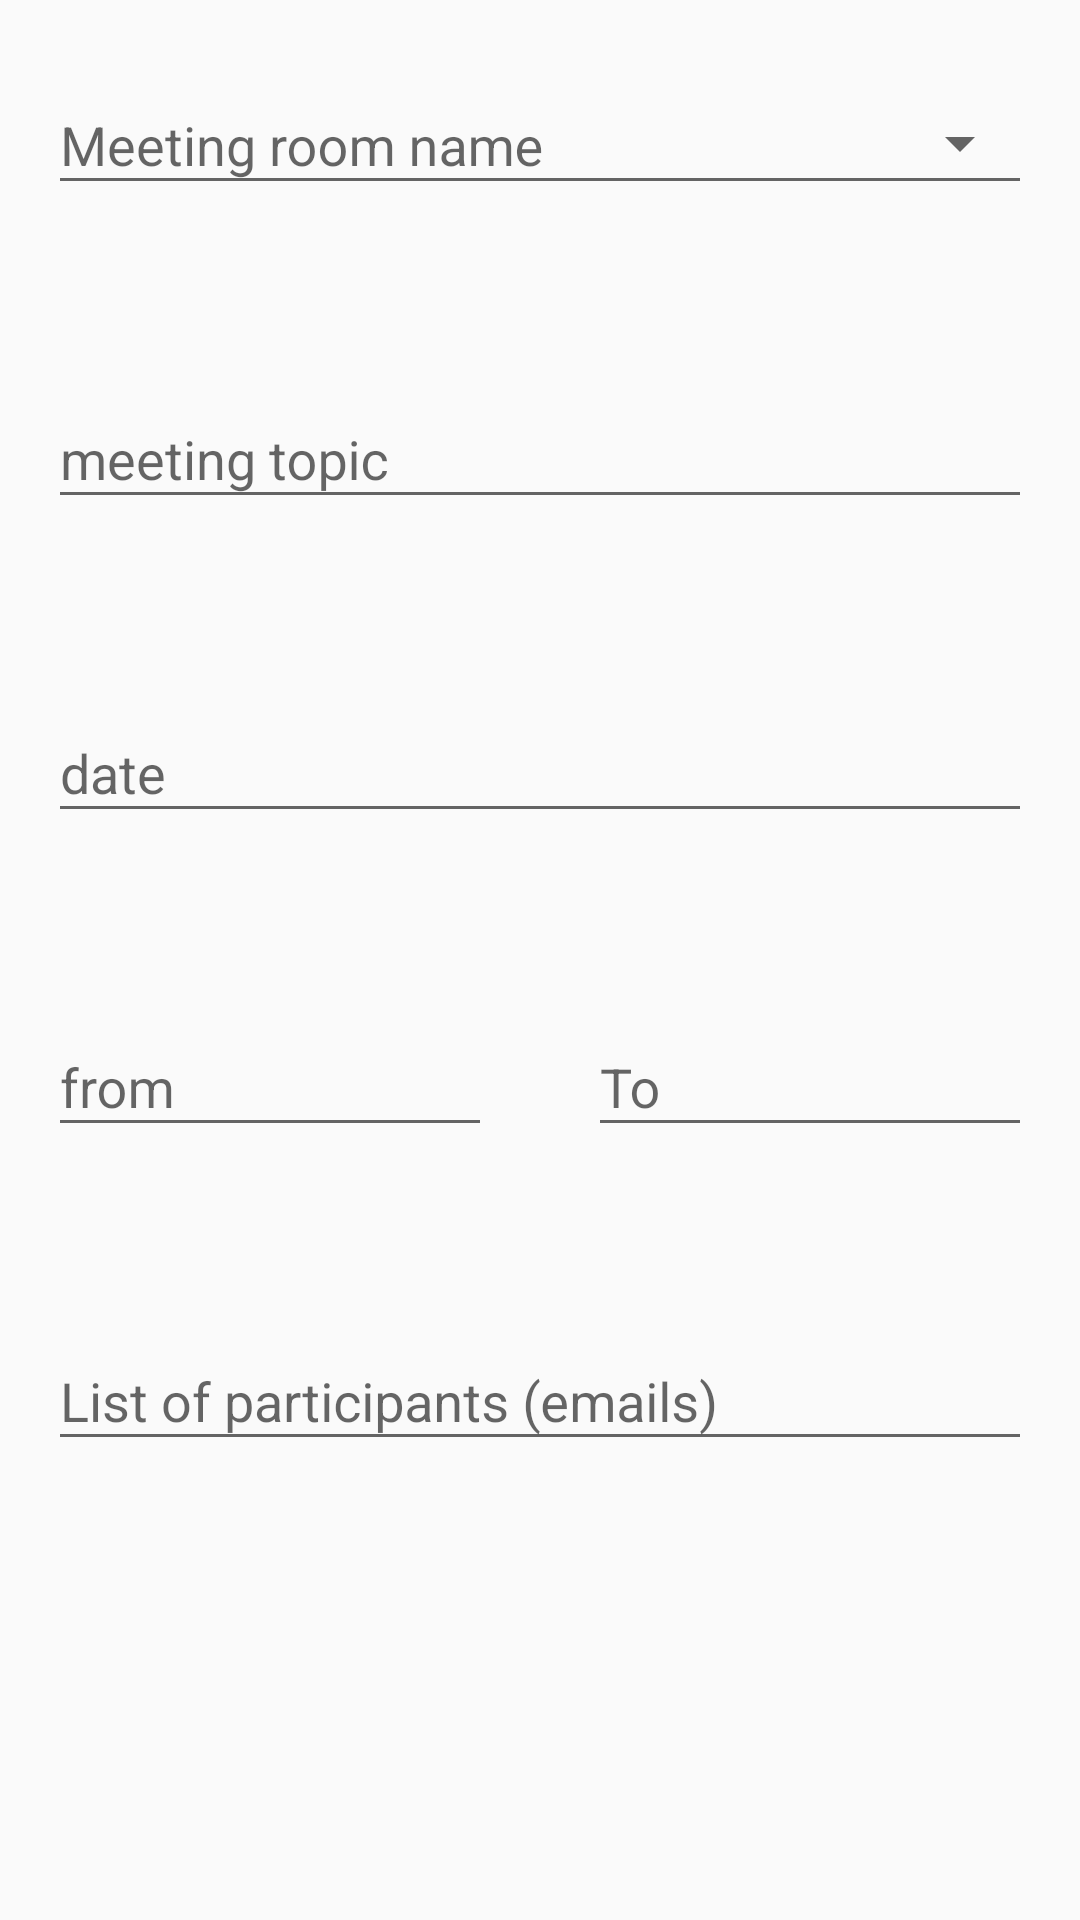

Reconstruct the res/layout file that produces this screen, plus the resources it refers to.
<!-- AndroidManifest.xml: application theme AppTheme -->
<!-- res/layout/activity_add_meeting.xml -->
<?xml version="1.0" encoding="utf-8"?>
<ScrollView xmlns:android="http://schemas.android.com/apk/res/android"
    xmlns:app="http://schemas.android.com/apk/res-auto"
    xmlns:tools="http://schemas.android.com/tools"
    android:layout_width="match_parent"
    android:layout_height="match_parent">

<LinearLayout
    android:layout_width="match_parent"
    android:layout_height="wrap_content"
    tools:context=".ui.AddMeetingActivity"
    android:orientation="vertical">

    <com.google.android.material.textfield.TextInputLayout
    android:id="@+id/room_name_layout"
    android:layout_width="match_parent"
    android:layout_height="wrap_content"
    android:layout_margin="16dp"
    app:errorEnabled="true">

    <AutoCompleteTextView
        android:layout_width="match_parent"
        android:layout_height="wrap_content"
        android:id="@+id/room_name"
        android:hint="@string/meeting_room_name"
        android:inputType="text"
        android:cursorVisible="false"
        android:textSize="18sp"
        style="@style/Widget.AppCompat.Spinner.Underlined"/>

</com.google.android.material.textfield.TextInputLayout>

    <com.google.android.material.textfield.TextInputLayout
    android:id="@+id/topic_layout"
    android:layout_width="match_parent"
    android:layout_height="wrap_content"
    android:layout_margin="16dp"
    app:errorEnabled="true">

    <com.google.android.material.textfield.TextInputEditText
        android:layout_width="match_parent"
        android:layout_height="wrap_content"
        android:id="@+id/topic"
        android:hint="meeting topic"
        android:inputType="text" />

</com.google.android.material.textfield.TextInputLayout>

    <com.google.android.material.textfield.TextInputLayout
        android:id="@+id/date_layout"
        android:layout_width="match_parent"
        android:layout_height="wrap_content"
        android:layout_margin="16dp"
        app:errorEnabled="true">

        <com.google.android.material.textfield.TextInputEditText
            android:layout_width="match_parent"
            android:layout_height="wrap_content"
            android:id="@+id/date"
            android:hint="date"
            android:inputType="date"
            android:cursorVisible="false"
            android:clickable="false"
            android:focusable="false"/>

    </com.google.android.material.textfield.TextInputLayout>

    <LinearLayout
        android:layout_width="match_parent"
        android:layout_height="wrap_content"
        android:baselineAligned="false"
        android:orientation="horizontal">

        <com.google.android.material.textfield.TextInputLayout
            android:layout_width="match_parent"
            android:layout_height="wrap_content"
            android:id="@+id/from_layout"
            android:layout_margin="16dp"
            android:layout_weight="1"
            app:errorEnabled="true">

            <com.google.android.material.textfield.TextInputEditText
                android:layout_width="match_parent"
                android:layout_height="wrap_content"
                android:id="@+id/from"
                android:hint="from"
                android:inputType="time"
                android:cursorVisible="false"
                android:clickable="false"
                android:focusable="false"/>

        </com.google.android.material.textfield.TextInputLayout>

        <com.google.android.material.textfield.TextInputLayout
            android:layout_width="match_parent"
            android:layout_height="wrap_content"
            android:id="@+id/to_layout"
            android:layout_margin="16dp"
            android:layout_weight="1"
            app:errorEnabled="true">

            <com.google.android.material.textfield.TextInputEditText
                android:layout_width="match_parent"
                android:layout_height="wrap_content"
                android:id="@+id/to"
                android:hint="To"
                android:inputType="time"
                android:cursorVisible="false"
                android:clickable="false"
                android:focusable="false" />

        </com.google.android.material.textfield.TextInputLayout>

    </LinearLayout>

    <com.google.android.material.textfield.TextInputLayout
        android:layout_width="match_parent"
        android:layout_height="wrap_content"
        android:id="@+id/participants"
        android:layout_margin="16dp"
        app:errorEnabled="true">

        <com.google.android.material.textfield.TextInputEditText
            android:layout_width="match_parent"
            android:layout_height="wrap_content"
            android:id="@+id/emails"
            android:hint="List of participants (emails)"
            android:inputType="textEmailAddress" />

        <com.google.android.material.chip.ChipGroup
            android:layout_width="match_parent"
            android:layout_height="wrap_content"
            android:id="@+id/emails_group"
            android:layout_marginTop="8dp" />

    </com.google.android.material.textfield.TextInputLayout>


</LinearLayout>

</ScrollView>
<!-- resources referenced by this layout -->
<resources>
  <string name="meeting_room_name">Meeting room name</string>
  <style name="AppTheme" parent="Theme.MaterialComponents.Light.Bridge">
          
          <item name="colorPrimary">@color/colorPrimary</item>
          <item name="colorPrimaryDark">@color/colorPrimaryDark</item>
          <item name="colorAccent">@color/colorAccent</item>
      </style>
  <color name="colorPrimary">#6200EE</color>
  <color name="colorPrimaryDark">#3700B3</color>
  <color name="colorAccent">#03DAC5</color>
</resources>
